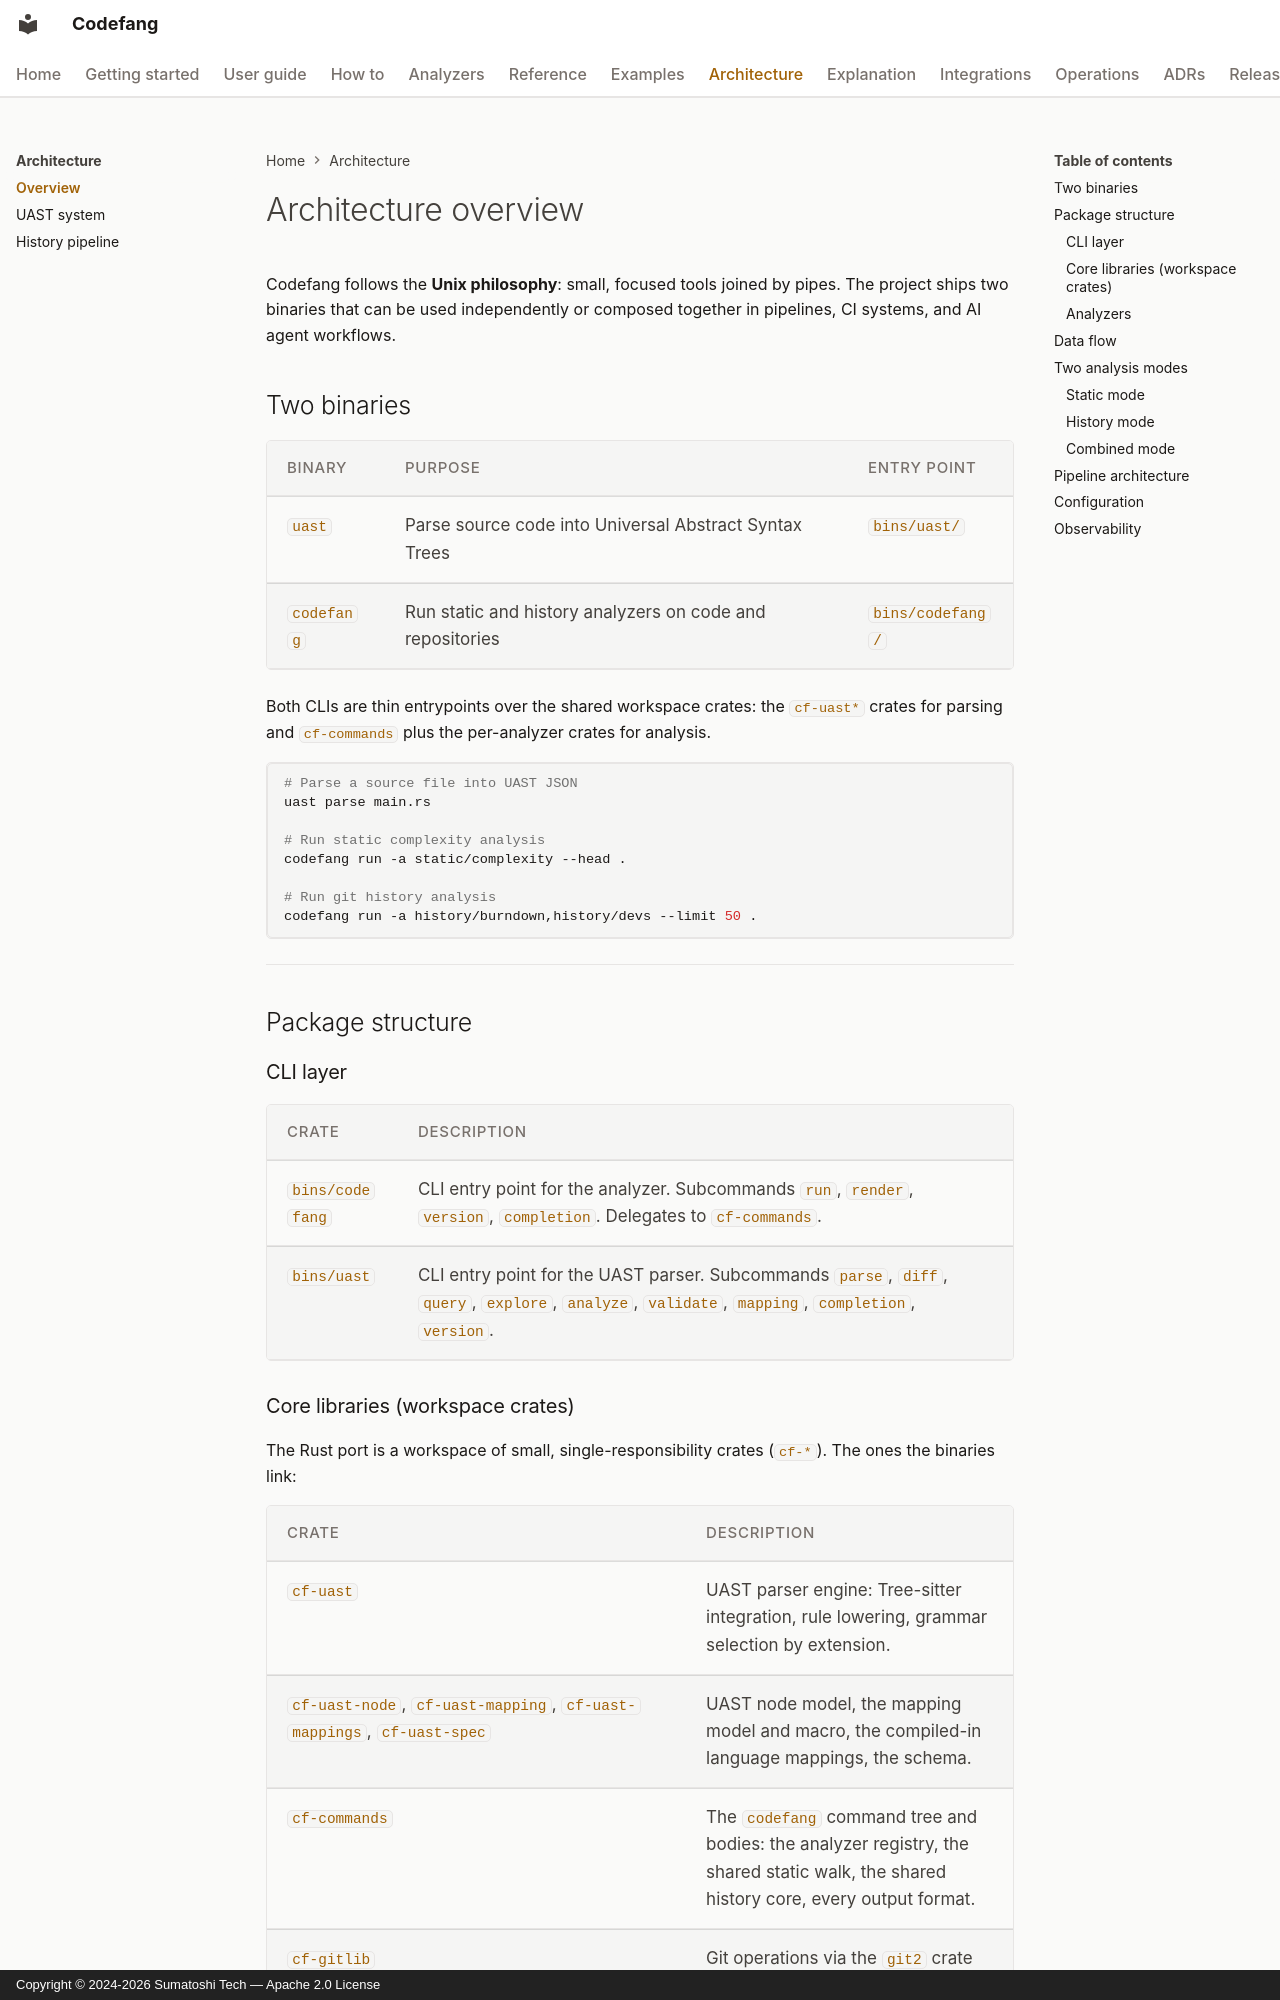

repository: Sumatoshi-tech/codefang · page: architecture/overview/index.html · generator: mkdocs · copyright: Copyright © 2024-2026 Sumatoshi Tech — Apache 2.0 License

---
title: Architecture Overview
description: System architecture, package structure, and data flow for the Codefang analysis platform.
---

# Architecture overview

Codefang follows the **Unix philosophy**: small, focused tools joined by pipes.
The project ships two binaries that can be used independently or composed
together in pipelines, CI systems, and AI agent workflows.

## Two binaries

| Binary | Purpose | Entry point |
|--------|---------|-------------|
| `uast` | Parse source code into Universal Abstract Syntax Trees | `bins/uast/` |
| `codefang` | Run static and history analyzers on code and repositories | `bins/codefang/` |

Both CLIs are thin entrypoints over the shared workspace crates: the `cf-uast*`
crates for parsing and `cf-commands` plus the per-analyzer crates for analysis.

```bash
# Parse a source file into UAST JSON
uast parse main.rs

# Run static complexity analysis
codefang run -a static/complexity --head .

# Run git history analysis
codefang run -a history/burndown,history/devs --limit 50 .
```

---

## Package structure

### CLI layer

| Crate | Description |
|-------|-------------|
| `bins/codefang` | CLI entry point for the analyzer. Subcommands `run`, `render`, `version`, `completion`. Delegates to `cf-commands`. |
| `bins/uast` | CLI entry point for the UAST parser. Subcommands `parse`, `diff`, `query`, `explore`, `analyze`, `validate`, `mapping`, `completion`, `version`. |
